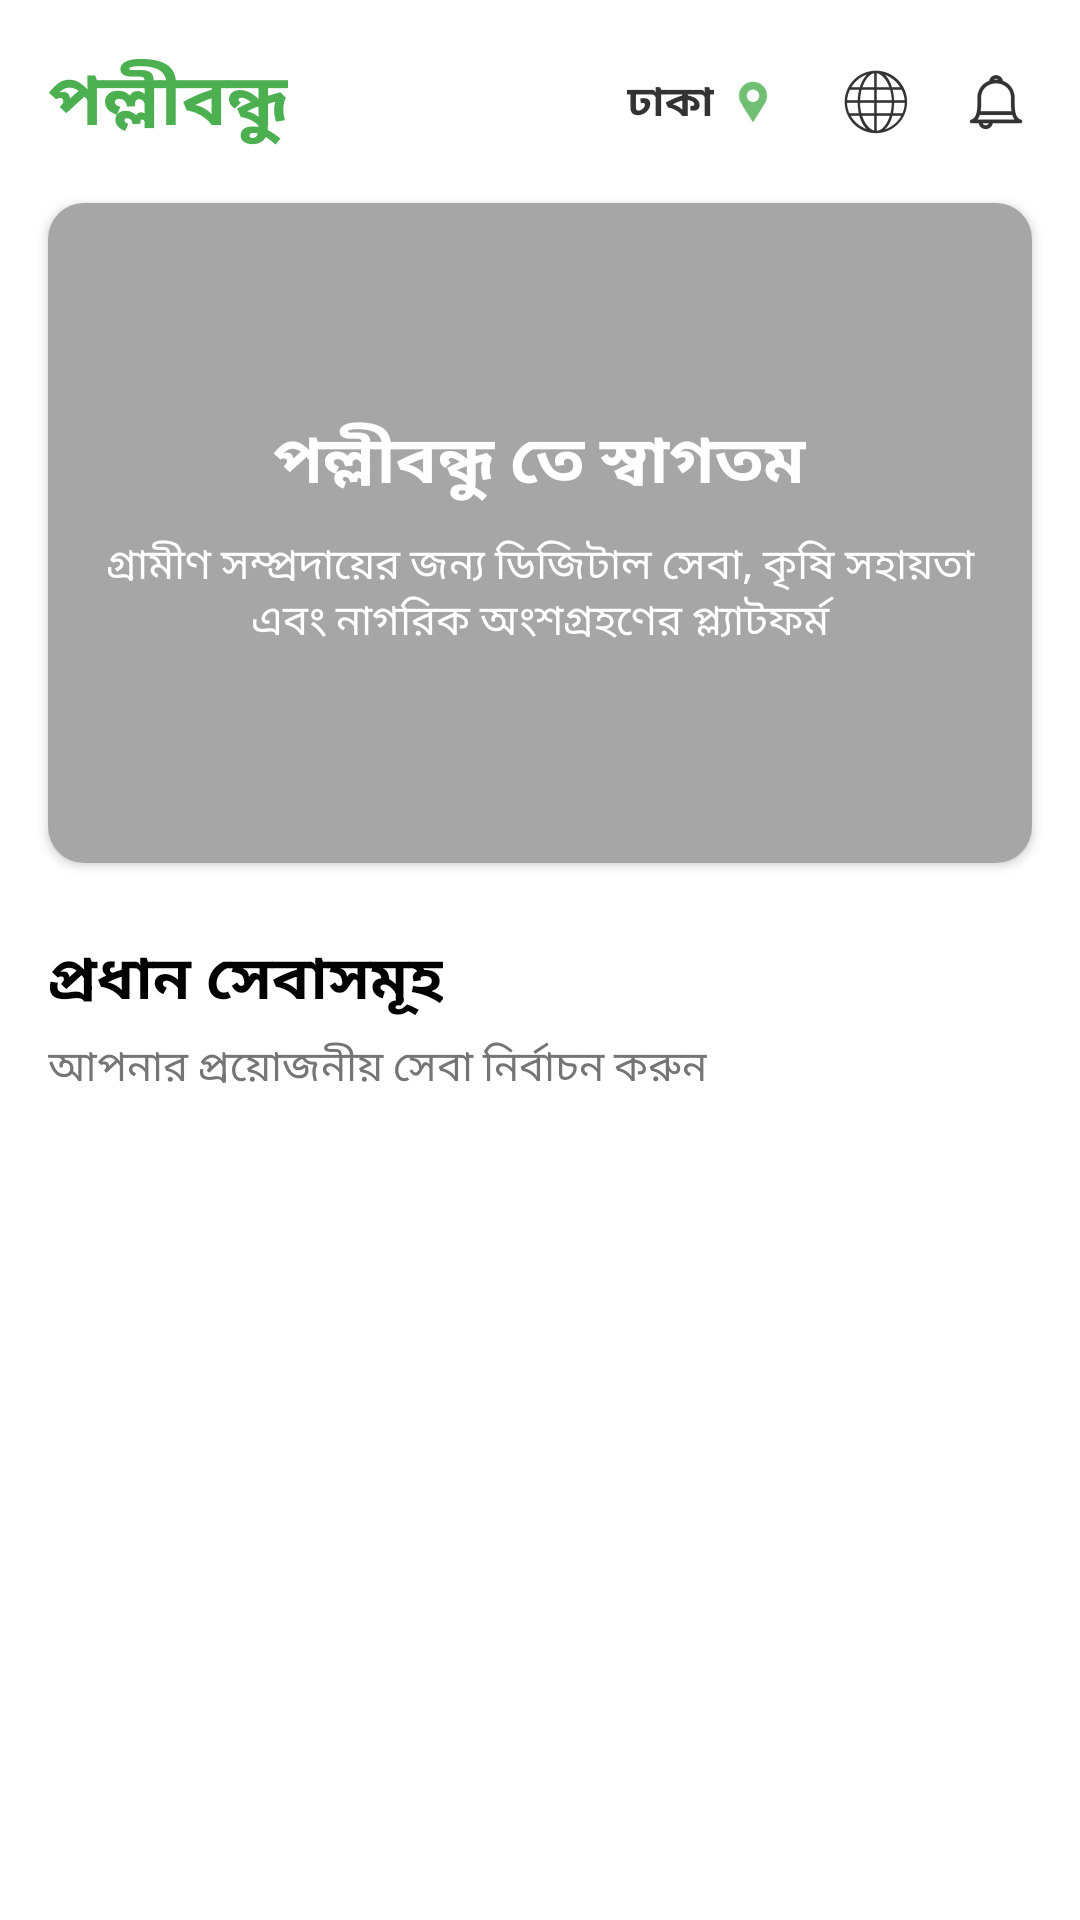

The Android layout XML behind this screen, and the referenced resources:
<!-- AndroidManifest.xml: application theme Theme.PolliBondhu -->
<!-- res/layout/fragment_home.xml -->
<?xml version="1.0" encoding="utf-8"?>
<ScrollView xmlns:android="http://schemas.android.com/apk/res/android"
    xmlns:app="http://schemas.android.com/apk/res-auto"
    android:layout_width="match_parent"
    android:layout_height="match_parent"
    android:background="@color/white">

    <androidx.constraintlayout.widget.ConstraintLayout
        android:layout_width="match_parent"
        android:layout_height="wrap_content"
        android:paddingBottom="80dp">

        <TextView
            android:id="@+id/tvLogo"
            android:layout_width="wrap_content"
            android:layout_height="wrap_content"
            android:text="পল্লীবন্ধু"
            android:textColor="#4CAF50"
            android:textSize="24sp"
            android:textStyle="bold"
            android:layout_marginTop="16dp"
            android:layout_marginStart="16dp"
            app:layout_constraintStart_toStartOf="parent"
            app:layout_constraintTop_toTopOf="parent" />

        <ImageView
            android:id="@+id/ivNotif"
            android:layout_width="24dp"
            android:layout_height="24dp"
            android:src="@drawable/ic_notifications"
            android:layout_marginEnd="16dp"
            app:tint="@color/black"
            app:layout_constraintEnd_toEndOf="parent"
            app:layout_constraintTop_toTopOf="@id/tvLogo"
            app:layout_constraintBottom_toBottomOf="@id/tvLogo" />

        <ImageView
            android:id="@+id/ivLanguage"
            android:layout_width="24dp"
            android:layout_height="24dp"
            android:src="@drawable/ic_language"
            android:layout_marginEnd="16dp"
            app:tint="@color/black"
            app:layout_constraintEnd_toStartOf="@id/ivNotif"
            app:layout_constraintTop_toTopOf="@id/ivNotif" />

        <LinearLayout
            android:id="@+id/layoutLocationInfo"
            android:layout_width="wrap_content"
            android:layout_height="wrap_content"
            android:orientation="horizontal"
            android:gravity="center_vertical"
            android:layout_marginEnd="12dp"
            android:background="?attr/selectableItemBackground"
            android:padding="8dp"
            android:clickable="true"
            android:focusable="true"
            app:layout_constraintEnd_toStartOf="@id/ivLanguage"
            app:layout_constraintTop_toTopOf="@id/ivNotif"
            app:layout_constraintBottom_toBottomOf="@id/ivNotif">

            <TextView
                android:id="@+id/tvLocationName"
                android:layout_width="wrap_content"
                android:layout_height="wrap_content"
                android:text="ঢাকা"
                android:textSize="14sp"
                android:textStyle="bold"
                android:textColor="#333"
                android:layout_marginEnd="4dp"/>

            <ImageView
                android:id="@+id/ivLocation"
                android:layout_width="18dp"
                android:layout_height="18dp"
                android:src="@drawable/ic_location_on"
                app:tint="#4CAF50"/>
        </LinearLayout>

        <androidx.cardview.widget.CardView
            android:id="@+id/cardHero"
            android:layout_width="match_parent"
            android:layout_height="220dp"
            android:layout_margin="16dp"
            app:cardCornerRadius="12dp"
            app:layout_constraintTop_toBottomOf="@id/tvLogo">

            <ImageView
                android:layout_width="match_parent"
                android:layout_height="match_parent"
                android:scaleType="centerCrop"
                android:src="@drawable/ic_menu_gallery"
                android:background="#DDDDDD"/>

            <View
                android:layout_width="match_parent"
                android:layout_height="match_parent"
                android:background="#40000000"/>

            <LinearLayout
                android:layout_width="match_parent"
                android:layout_height="wrap_content"
                android:orientation="vertical"
                android:layout_gravity="center"
                android:gravity="center"
                android:padding="16dp">

                <TextView
                    android:layout_width="wrap_content"
                    android:layout_height="wrap_content"
                    android:text="পল্লীবন্ধু তে স্বাগতম"
                    android:textColor="@color/white"
                    android:textSize="22sp"
                    android:textStyle="bold"
                    android:gravity="center"/>

                <TextView
                    android:layout_width="wrap_content"
                    android:layout_height="wrap_content"
                    android:text="গ্রামীণ সম্প্রদায়ের জন্য ডিজিটাল সেবা, কৃষি সহায়তা এবং নাগরিক অংশগ্রহণের প্ল্যাটফর্ম"
                    android:textColor="@color/white"
                    android:textSize="14sp"
                    android:gravity="center"
                    android:layout_marginTop="8dp"/>
            </LinearLayout>
        </androidx.cardview.widget.CardView>

        <TextView
            android:id="@+id/tvServicesTitle"
            android:layout_width="wrap_content"
            android:layout_height="wrap_content"
            android:text="প্রধান সেবাসমূহ"
            android:textSize="20sp"
            android:textStyle="bold"
            android:textColor="@color/black"
            android:layout_marginTop="24dp"
            android:layout_marginStart="16dp"
            app:layout_constraintStart_toStartOf="parent"
            app:layout_constraintTop_toBottomOf="@id/cardHero"/>

        <TextView
            android:id="@+id/tvServicesSubtitle"
            android:layout_width="wrap_content"
            android:layout_height="wrap_content"
            android:text="আপনার প্রয়োজনীয় সেবা নির্বাচন করুন"
            android:textSize="14sp"
            android:textColor="#757575"
            android:layout_marginStart="16dp"
            android:layout_marginTop="4dp"
            app:layout_constraintStart_toStartOf="parent"
            app:layout_constraintTop_toBottomOf="@id/tvServicesTitle"/>

        <GridLayout
            android:id="@+id/gridServices"
            android:layout_width="match_parent"
            android:layout_height="wrap_content"
            android:layout_marginTop="16dp"
            android:layout_marginStart="8dp"
            android:layout_marginEnd="8dp"
            android:columnCount="2"
            android:alignmentMode="alignMargins"
            app:layout_constraintTop_toBottomOf="@id/tvServicesSubtitle"/>

    </androidx.constraintlayout.widget.ConstraintLayout>
</ScrollView>
<!-- resources referenced by this layout -->
<resources>
  <color name="black">#FF000000</color>
  <color name="white">#FFFFFFFF</color>
  <!-- drawable ic_language: png bitmap (drawable-hdpi, 1100 bytes) -->
  <!-- drawable ic_location_on: png bitmap (drawable-hdpi, 455 bytes) -->
  <!-- drawable ic_notifications: png bitmap (drawable-hdpi, 623 bytes) -->
  <style name="Theme.PolliBondhu" parent="Base.Theme.PolliBondhu" />
  <style name="Base.Theme.PolliBondhu" parent="Theme.Material3.DayNight.NoActionBar">
          
          
      </style>
</resources>
